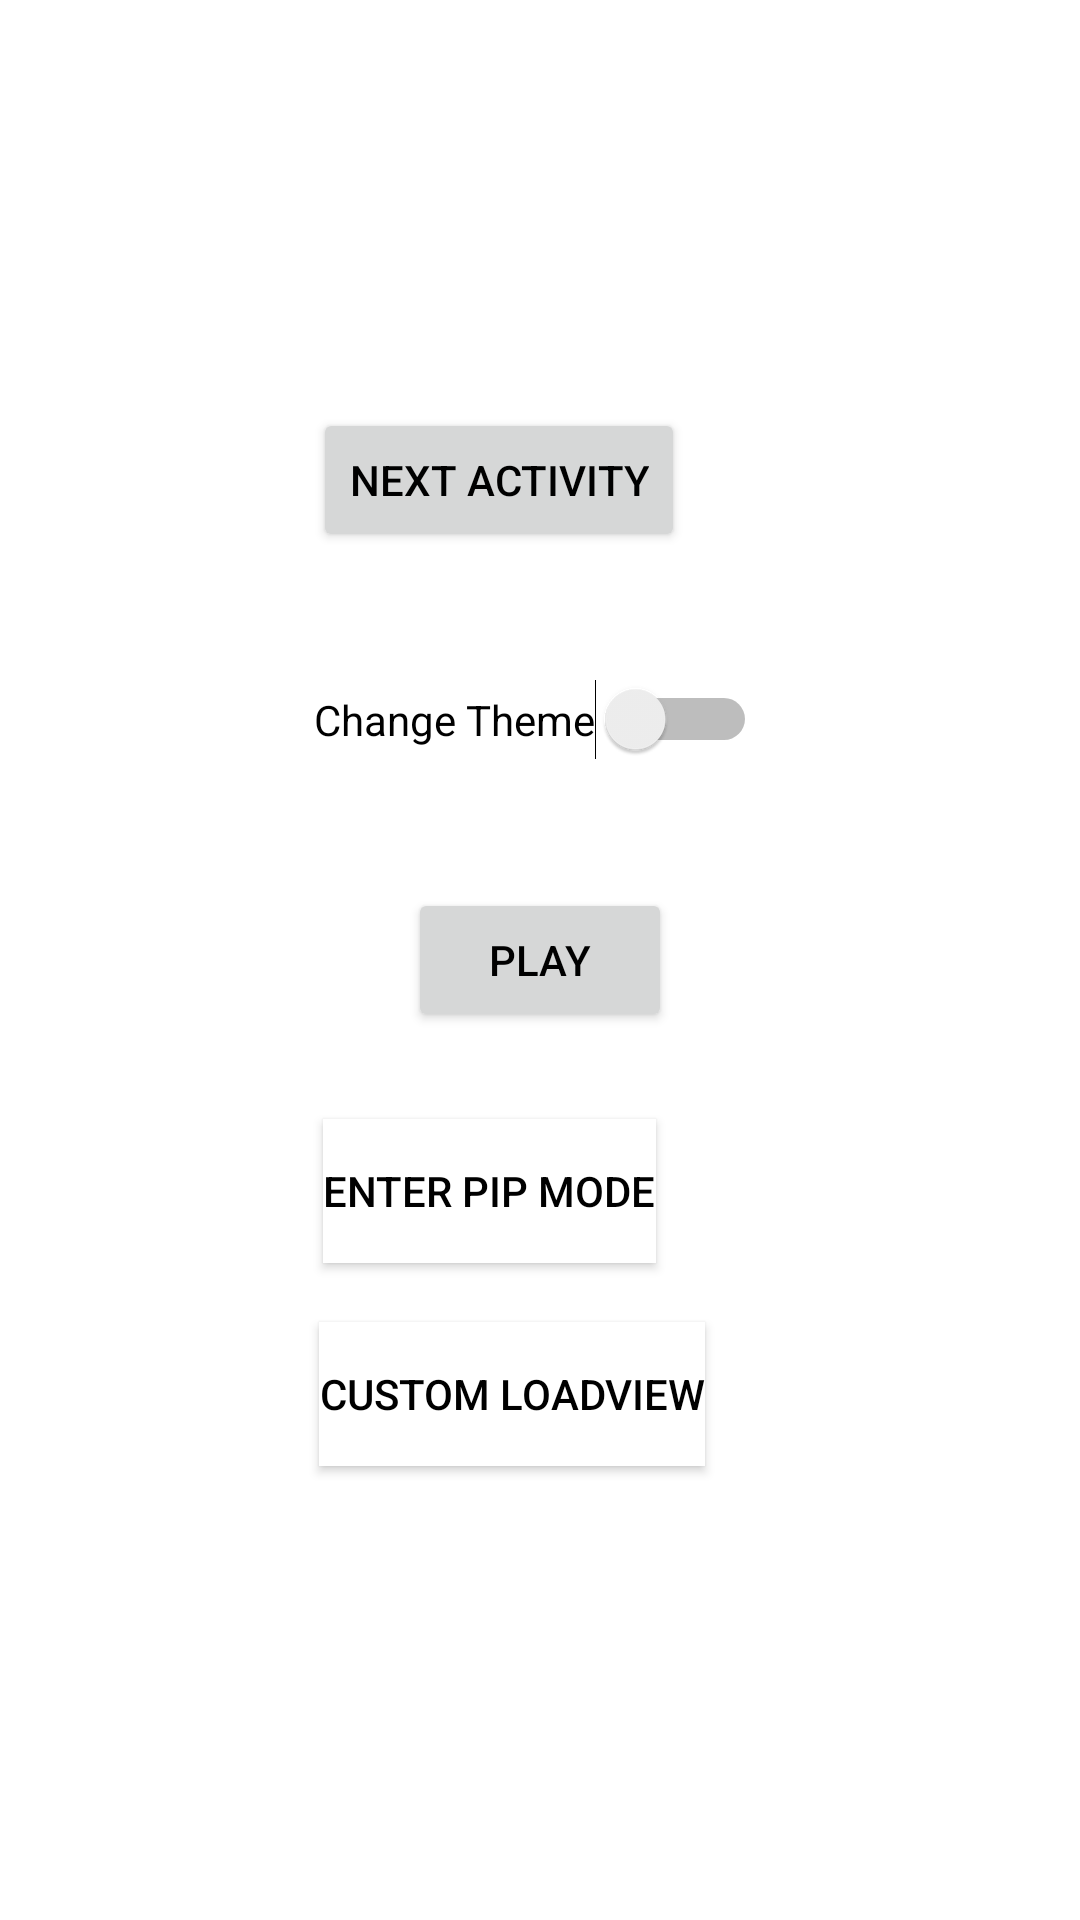

Here is an Android app screen rendered from its layout file. Give the layout XML and the strings, colors and styles it references.
<!-- AndroidManifest.xml: application theme AppTheme -->
<!-- res/layout/activity_main.xml -->
<?xml version="1.0" encoding="utf-8"?>
<androidx.constraintlayout.widget.ConstraintLayout xmlns:android="http://schemas.android.com/apk/res/android"
    xmlns:app="http://schemas.android.com/apk/res-auto"
    xmlns:tools="http://schemas.android.com/tools"
    android:layout_width="match_parent"
    android:padding="5dp"
    android:background="?attr/bgc"
    android:layout_height="match_parent"
    tools:context=".MainActivity">

   <Button
       android:id="@+id/button"
       android:layout_width="wrap_content"
       android:layout_height="wrap_content"
       android:onClick="play"
       android:text="play"
       android:textColor="?attr/tc"
       app:layout_constraintBottom_toBottomOf="parent"
       app:layout_constraintLeft_toLeftOf="parent"
       app:layout_constraintRight_toRightOf="parent"
       app:layout_constraintTop_toTopOf="parent" />

   <Button
       android:id="@+id/savebtn"
       android:layout_width="wrap_content"
       android:layout_height="wrap_content"
       android:text="Next Activity"
       android:onClick="nextActivity"

       android:textColor="?attr/tc"
       app:layout_constraintBottom_toBottomOf="parent"
       app:layout_constraintEnd_toEndOf="parent"
       app:layout_constraintHorizontal_bias="0.439"
       app:layout_constraintStart_toStartOf="parent"
       app:layout_constraintTop_toTopOf="parent"
       app:layout_constraintVertical_bias="0.225" />

   <Switch
       android:id="@+id/switch1"
       android:layout_width="wrap_content"
       android:layout_height="wrap_content"
       android:text="Change Theme"
       android:textColor="?attr/tc"
       app:layout_constraintBottom_toBottomOf="parent"
       app:layout_constraintEnd_toEndOf="parent"
       app:layout_constraintHorizontal_bias="0.492"
       app:layout_constraintStart_toStartOf="parent"
       app:layout_constraintTop_toTopOf="parent"
       app:layout_constraintVertical_bias="0.367" />

   <Button
       android:id="@+id/pip_mode"
       android:layout_width="wrap_content"
       android:layout_height="wrap_content"
       android:layout_marginEnd="124dp"
       android:onClick="pipMode"
       android:text="Enter PIP Mode"
       android:background="?attr/bgc"
       android:textColor="?attr/tc"
       app:layout_constraintBottom_toBottomOf="parent"
       app:layout_constraintEnd_toEndOf="parent"
       app:layout_constraintHorizontal_bias="0.894"
       app:layout_constraintStart_toStartOf="parent"
       app:layout_constraintTop_toBottomOf="@+id/button"
       app:layout_constraintVertical_bias="0.119" />

   <Button
       android:id="@+id/customLoadview"
       android:layout_width="wrap_content"
       android:layout_height="wrap_content"
       android:layout_marginEnd="120dp"
       android:layout_marginBottom="92dp"
       android:text="Custom Loadview"
       android:background="?attr/bgc"
       android:textColor="?attr/tc"
       app:layout_constraintBottom_toBottomOf="parent"
       app:layout_constraintEnd_toEndOf="parent"
       app:layout_constraintHorizontal_bias="1.0"
       app:layout_constraintStart_toStartOf="parent"
       app:layout_constraintTop_toBottomOf="@+id/pip_mode"
       app:layout_constraintVertical_bias="0.268" />

</androidx.constraintlayout.widget.ConstraintLayout>
<!-- resources referenced by this layout -->
<resources>
  <style name="AppTheme" parent="Theme.AppCompat.DayNight">
          
          <item name="colorPrimary">@color/colorPrimary</item>
          <item name="colorPrimaryDark">@color/colorPrimaryDark</item>
          <item name="colorAccent">@color/colorAccent</item>
          <item name="bgc">#ffffff</item>
          <item name="tc">#000000</item>
      </style>
  <color name="colorPrimary">#448AFF</color>
  <color name="colorPrimaryDark">#5230B1</color>
  <color name="colorAccent">#D81B60</color>
</resources>
